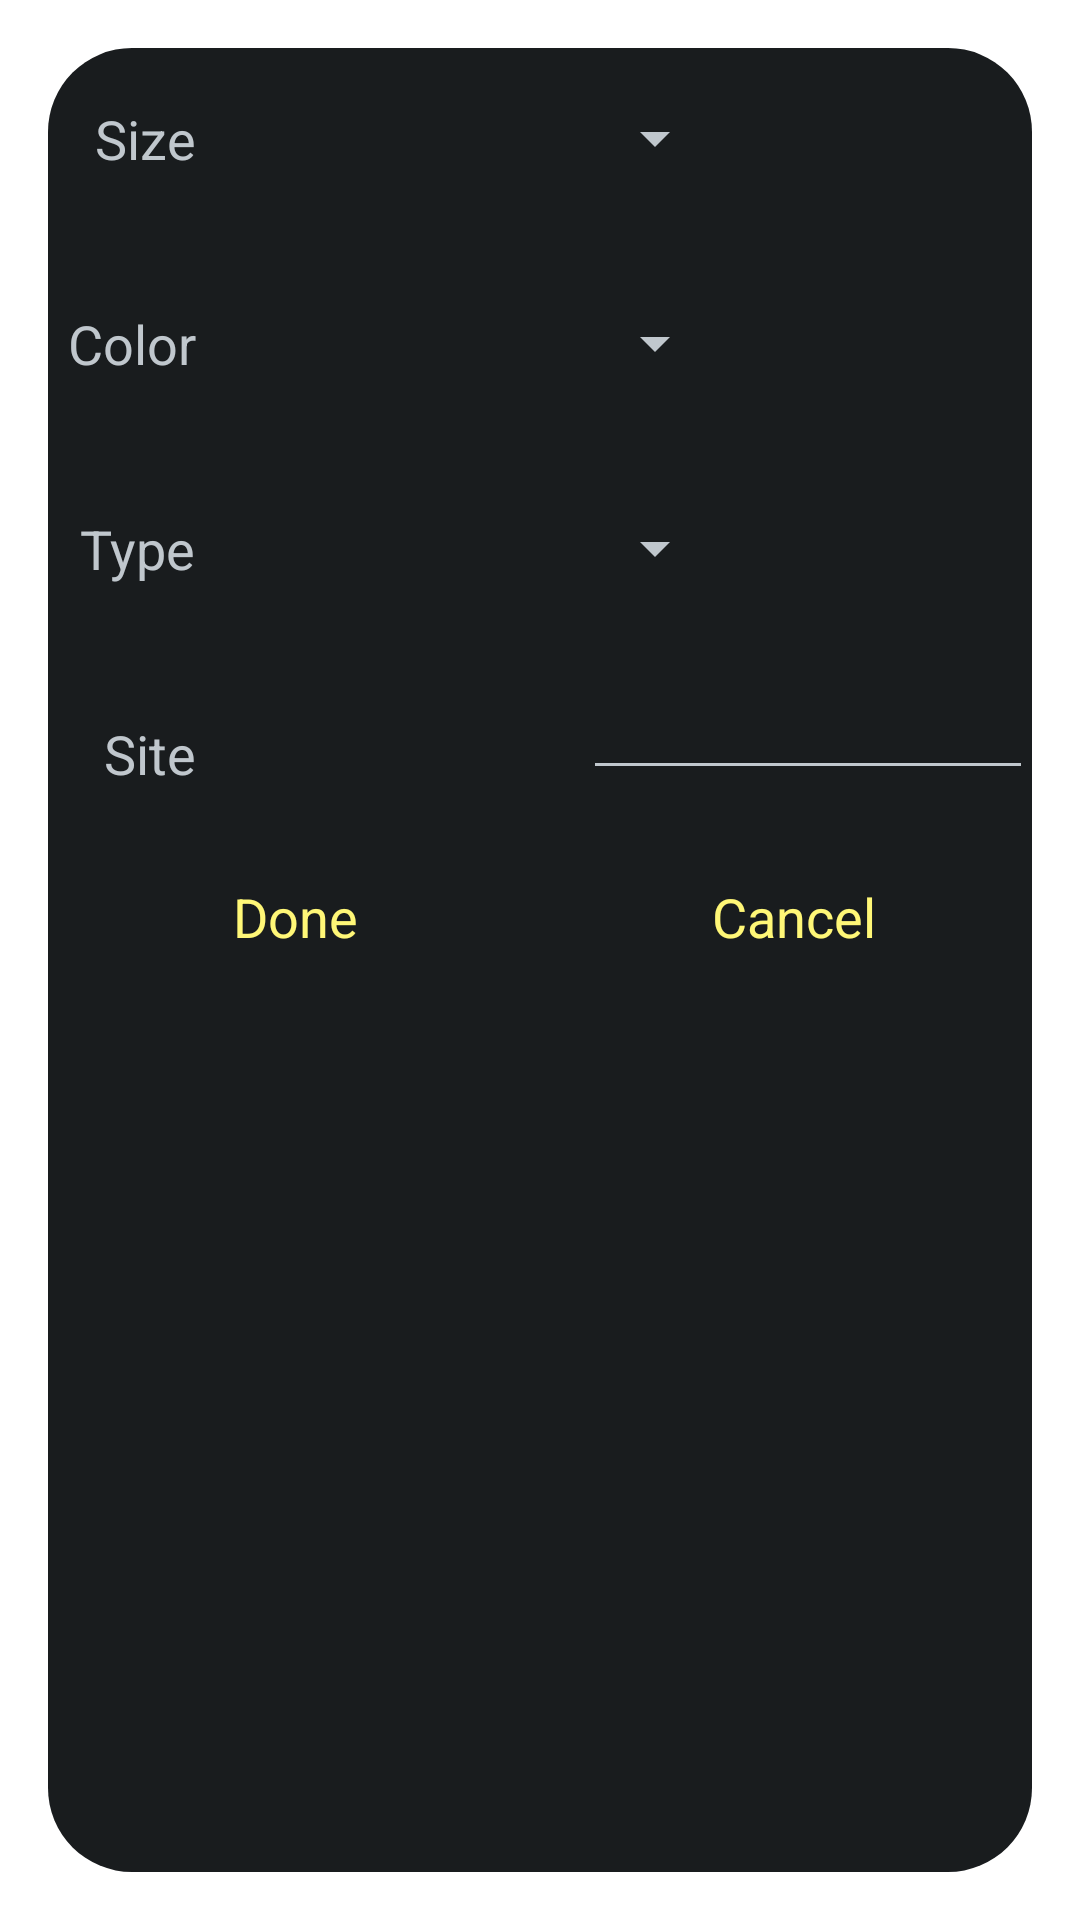

This screen was rendered from an Android layout file. Write that file and the resources it references.
<!-- AndroidManifest.xml: activity theme android:Theme.DeviceDefault.Dialog.NoActionBar -->
<!-- res/layout/activity_image_filter.xml -->
<RelativeLayout xmlns:android="http://schemas.android.com/apk/res/android"
    xmlns:tools="http://schemas.android.com/tools"
    android:layout_width="match_parent"
    android:layout_height="wrap_content"
    android:paddingBottom="@dimen/activity_vertical_margin"
    android:paddingLeft="@dimen/activity_horizontal_margin"
    android:paddingRight="@dimen/activity_horizontal_margin"
    android:paddingTop="@dimen/activity_vertical_margin"
    tools:context=".FilterActivity" >
    
    <TextView
        android:id="@+id/tvSize"
        android:layout_width="wrap_content"
        android:layout_height="wrap_content"
        android:layout_alignParentLeft="true"
        android:layout_alignParentTop="true"
        android:layout_marginLeft="16dp"
        android:layout_marginTop="18dp"
        android:text="Size"
        android:textAppearance="?android:attr/textAppearanceMedium" />

    <TextView
        android:id="@+id/tvColor"
        android:layout_width="wrap_content"
        android:layout_height="wrap_content"
        android:layout_alignRight="@+id/tvSize"
        android:layout_below="@+id/tvSize"
        android:layout_marginTop="44dp"
        android:text="Color"
        android:textAppearance="?android:attr/textAppearanceMedium" />

    <TextView
        android:id="@+id/tvType"
        android:layout_width="wrap_content"
        android:layout_height="wrap_content"
        android:layout_alignRight="@+id/tvColor"
        android:layout_below="@+id/tvColor"
        android:layout_marginTop="44dp"
        android:text="Type"
        android:textAppearance="?android:attr/textAppearanceMedium" />

    <TextView
        android:id="@+id/tvSite"
        android:layout_width="wrap_content"
        android:layout_height="wrap_content"
        android:layout_alignRight="@+id/tvType"
        android:layout_below="@+id/tvType"
        android:layout_marginTop="44dp"
        android:text="Site"
        android:textAppearance="?android:attr/textAppearanceMedium" />

    <EditText
        android:id="@+id/etSite"
        android:layout_width="150dp"
        android:layout_height="wrap_content"
        android:layout_alignBottom="@+id/tvSite"
        android:layout_alignParentRight="true"
        android:ems="10" />

    <Spinner
        android:id="@+id/spSize"
        android:layout_width="wrap_content"
        android:layout_height="wrap_content"
        android:layout_alignLeft="@+id/etSite"
        android:layout_alignTop="@+id/tvSize" />

    <Spinner
        android:id="@+id/spColor"
        android:layout_width="wrap_content"
        android:layout_height="wrap_content"
        android:layout_alignLeft="@+id/spSize"
        android:layout_alignTop="@+id/tvColor" />

    <Spinner
        android:id="@+id/spType"
        android:layout_width="wrap_content"
        android:layout_height="wrap_content"
        android:layout_alignLeft="@+id/spColor"
        android:layout_alignTop="@+id/tvType" />
	
	<TextView
        android:id="@+id/tvDone"
        android:textAppearance="?android:attr/textAppearanceMedium" 
        android:layout_width="wrap_content"
        android:layout_height="wrap_content"
        android:layout_alignLeft="@+id/tvSite"
        android:layout_below="@+id/etSite"
        android:layout_marginLeft="43dp"
        android:layout_marginTop="30dp"
        android:textColor="#FFF777"
        android:text="Done"
        android:clickable="true"/>
	
    <TextView
        android:id="@+id/tvCancel"
        android:textAppearance="?android:attr/textAppearanceMedium" 
        android:layout_width="wrap_content"
        android:layout_height="wrap_content"
        android:layout_alignBaseline="@+id/tvDone"
        android:layout_alignBottom="@+id/tvDone"
        android:layout_alignLeft="@+id/etSite"
        android:layout_marginLeft="43dp"
        android:textColor="#FFF777"
        android:text="Cancel"
        android:clickable="true"/>

</RelativeLayout>
<!-- resources referenced by this layout -->
<resources>

</resources>
